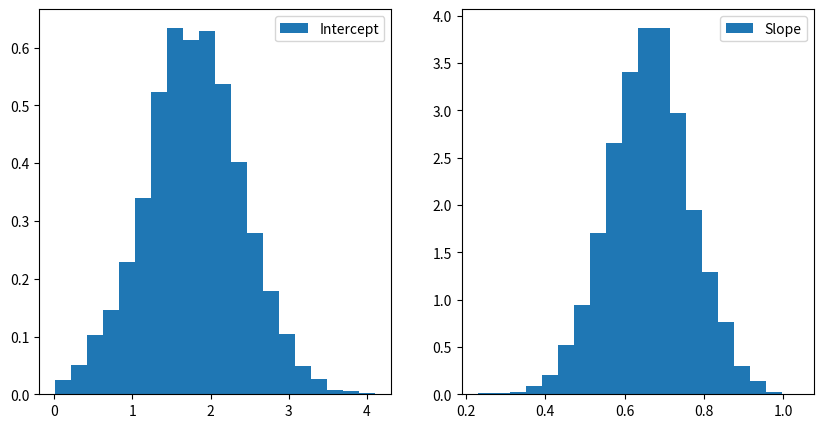

The script that saved this image:
import numpy as np
import matplotlib.pyplot as plt

def linear_model(x, theta):
    return theta[0] + theta[1]*x

def likelihood(y, x, theta, sigma):
    return np.prod(np.exp(-0.5 * (y - linear_model(x, theta))**2 / sigma**2) / np.sqrt(2 * np.pi * sigma**2))

def prior(theta):
    if all(theta >= 0) and all(theta <= 10):
        return 1.0
    return 0.0

def posterior(y, x, theta, sigma):
    return likelihood(y, x, theta, sigma) * prior(theta)

def mcmc(y, x, sigma, n_steps=200000):
    theta = np.zeros((n_steps, 2))
    theta[0] = np.random.uniform(0, 1, 2)
    for i in range(1, n_steps):
        new_theta = theta[i-1] + np.random.normal(0, 1, 2)
        acceptance_prob = posterior(y, x, new_theta, sigma) / posterior(y, x, theta[i-1], sigma)
        if acceptance_prob > np.random.uniform(0, 1):
            theta[i] = new_theta
        else:
            theta[i] = theta[i-1]
    return theta

# Generate some synthetic data
np.random.seed(0)
x = np.sort(10 * np.random.rand(50))
y = 3 + 0.5 * x + np.random.normal(0, 2, x.shape)
sigma = 2

# Perform MCMC
theta = mcmc(y, x, sigma)

# Plot posterior distribution of the coefficients
plt.figure(figsize=(10,5))
plt.subplot(121)
plt.hist(theta[:,0], bins=20, label='Intercept', density=True)
plt.legend()
plt.subplot(122)
plt.hist(theta[:,1], bins=20, label='Slope', density=True)
plt.legend()
plt.savefig('./Posterior.png')
plt.close()
